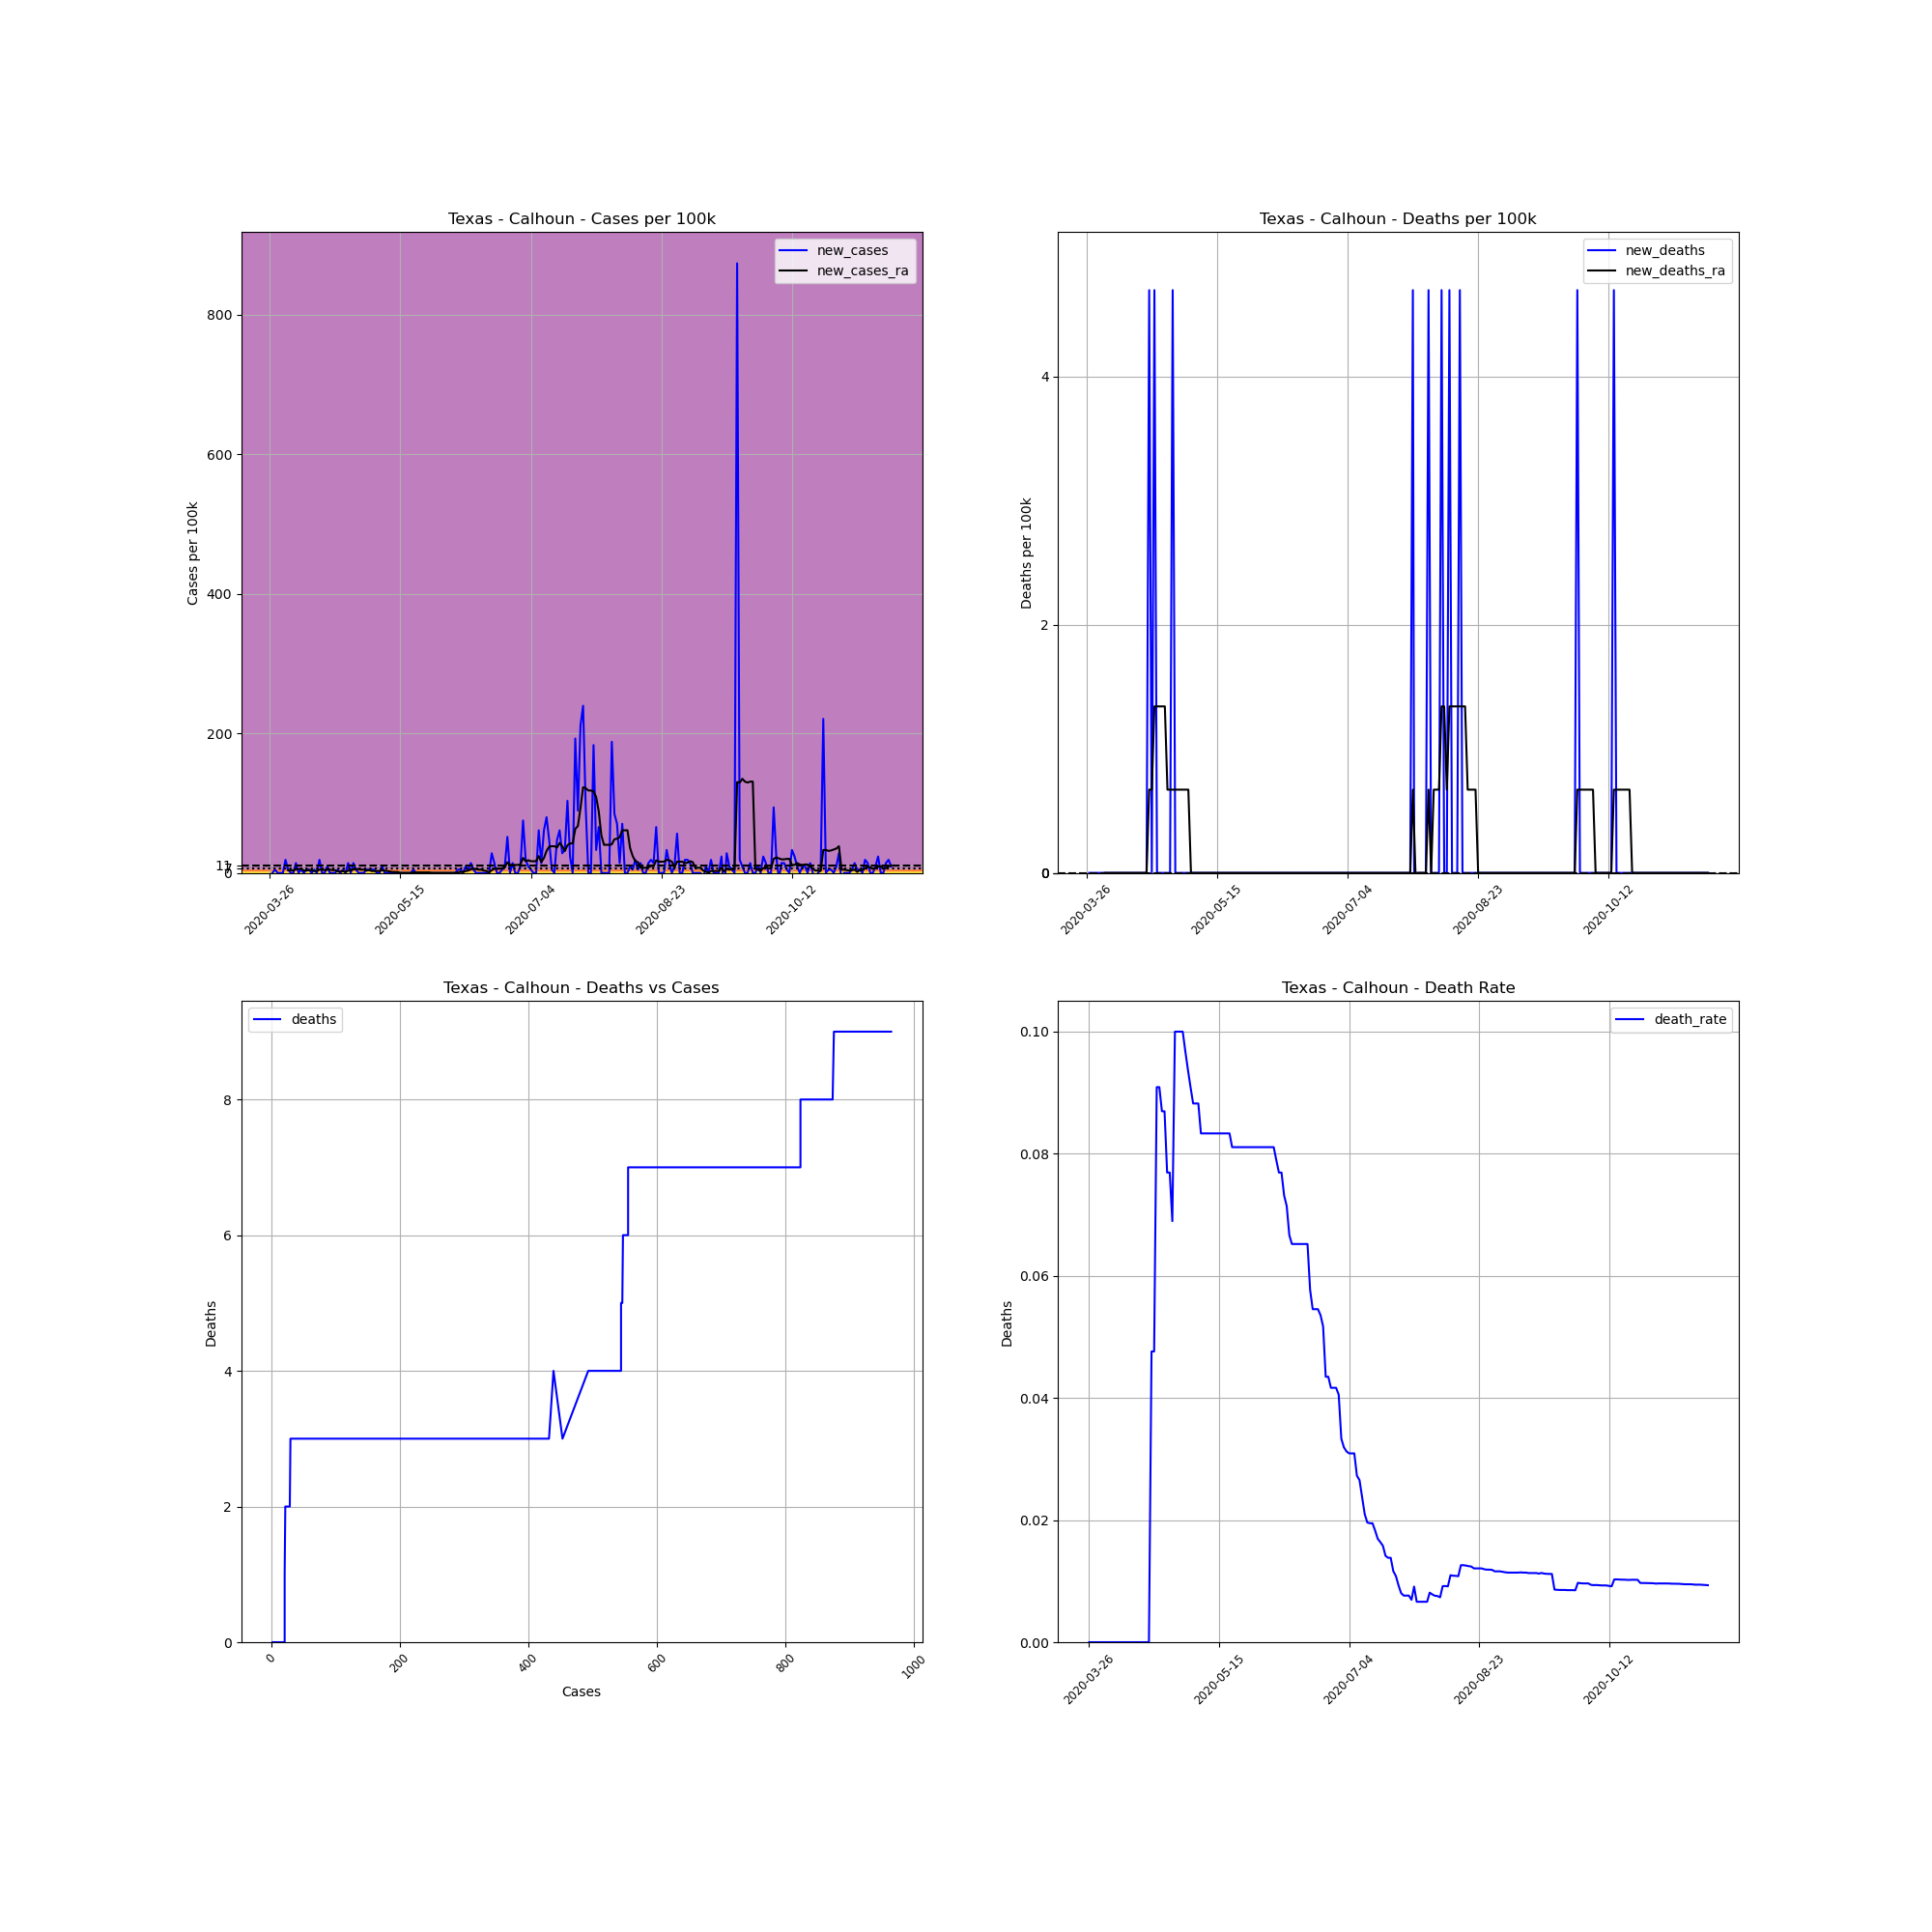

The table this chart was drawn from, first rows:
, date, county, state, fips, cases, deaths, COUNTY, STNAME, CTYNAME, POPESTIMATE2019, cases_per_100k, deaths_per_100k, death_rate, new_cases, new_deaths, new_cases_ra, new_deaths_ra
395265, 2020-03-26, Calhoun, Texas, 48057, 2, 0, 57, Texas, Calhoun, 21290, 9.394, 0.0, 0.0, , , , 
395266, 2020-03-27, Calhoun, Texas, 48057, 2, 0, 57, Texas, Calhoun, 21290, 9.394, 0.0, 0.0, 0.0, 0.0, , 
395267, 2020-03-28, Calhoun, Texas, 48057, 3, 0, 57, Texas, Calhoun, 21290, 14.09, 0.0, 0.0, 4.697, 0.0, , 
395268, 2020-03-29, Calhoun, Texas, 48057, 3, 0, 57, Texas, Calhoun, 21290, 14.09, 0.0, 0.0, 0.0, 0.0, , 
395269, 2020-03-30, Calhoun, Texas, 48057, 3, 0, 57, Texas, Calhoun, 21290, 14.09, 0.0, 0.0, 0.0, 0.0, , 
395270, 2020-03-31, Calhoun, Texas, 48057, 3, 0, 57, Texas, Calhoun, 21290, 14.09, 0.0, 0.0, 0.0, 0.0, , 
395271, 2020-04-01, Calhoun, Texas, 48057, 7, 0, 57, Texas, Calhoun, 21290, 32.88, 0.0, 0.0, 18.79, 0.0, , 
395272, 2020-04-02, Calhoun, Texas, 48057, 8, 0, 57, Texas, Calhoun, 21290, 37.58, 0.0, 0.0, 4.697, 0.0, 4.026, 0.0
395273, 2020-04-03, Calhoun, Texas, 48057, 8, 0, 57, Texas, Calhoun, 21290, 37.58, 0.0, 0.0, 0.0, 0.0, 4.026, 0.0
395274, 2020-04-04, Calhoun, Texas, 48057, 8, 0, 57, Texas, Calhoun, 21290, 37.58, 0.0, 0.0, 0.0, 0.0, 3.355, 0.0
395275, 2020-04-05, Calhoun, Texas, 48057, 11, 0, 57, Texas, Calhoun, 21290, 51.67, 0.0, 0.0, 14.09, 0.0, 5.368, 0.0
395276, 2020-04-06, Calhoun, Texas, 48057, 11, 0, 57, Texas, Calhoun, 21290, 51.67, 0.0, 0.0, 0.0, 0.0, 5.368, 0.0
395277, 2020-04-07, Calhoun, Texas, 48057, 12, 0, 57, Texas, Calhoun, 21290, 56.36, 0.0, 0.0, 4.697, 0.0, 6.039, 0.0
395278, 2020-04-08, Calhoun, Texas, 48057, 12, 0, 57, Texas, Calhoun, 21290, 56.36, 0.0, 0.0, 0.0, 0.0, 3.355, 0.0
395279, 2020-04-09, Calhoun, Texas, 48057, 13, 0, 57, Texas, Calhoun, 21290, 61.06, 0.0, 0.0, 4.697, 0.0, 3.355, 0.0
395280, 2020-04-10, Calhoun, Texas, 48057, 14, 0, 57, Texas, Calhoun, 21290, 65.76, 0.0, 0.0, 4.697, 0.0, 4.026, 0.0
395281, 2020-04-11, Calhoun, Texas, 48057, 14, 0, 57, Texas, Calhoun, 21290, 65.76, 0.0, 0.0, 0.0, 0.0, 4.026, 0.0
395282, 2020-04-12, Calhoun, Texas, 48057, 15, 0, 57, Texas, Calhoun, 21290, 70.46, 0.0, 0.0, 4.697, 0.0, 2.684, 0.0
395283, 2020-04-13, Calhoun, Texas, 48057, 15, 0, 57, Texas, Calhoun, 21290, 70.46, 0.0, 0.0, 0.0, 0.0, 2.684, 0.0
395284, 2020-04-14, Calhoun, Texas, 48057, 19, 0, 57, Texas, Calhoun, 21290, 89.24, 0.0, 0.0, 18.79, 0.0, 4.697, 0.0
395285, 2020-04-15, Calhoun, Texas, 48057, 19, 0, 57, Texas, Calhoun, 21290, 89.24, 0.0, 0.0, 0.0, 0.0, 4.697, 0.0
395286, 2020-04-16, Calhoun, Texas, 48057, 19, 0, 57, Texas, Calhoun, 21290, 89.24, 0.0, 0.0, 0.0, 0.0, 4.026, 0.0
395287, 2020-04-17, Calhoun, Texas, 48057, 21, 0, 57, Texas, Calhoun, 21290, 98.64, 0.0, 0.0, 9.394, 0.0, 4.697, 0.0
395288, 2020-04-18, Calhoun, Texas, 48057, 21, 0, 57, Texas, Calhoun, 21290, 98.64, 0.0, 0.0, 0.0, 0.0, 4.697, 0.0
395289, 2020-04-19, Calhoun, Texas, 48057, 21, 1, 57, Texas, Calhoun, 21290, 98.64, 4.697, 0.04762, 0.0, 4.697, 4.026, 0.671
395290, 2020-04-20, Calhoun, Texas, 48057, 21, 1, 57, Texas, Calhoun, 21290, 98.64, 4.697, 0.04762, 0.0, 0.0, 4.026, 0.671
395291, 2020-04-21, Calhoun, Texas, 48057, 22, 2, 57, Texas, Calhoun, 21290, 103.3, 9.394, 0.09091, 4.697, 4.697, 2.013, 1.342
395292, 2020-04-22, Calhoun, Texas, 48057, 22, 2, 57, Texas, Calhoun, 21290, 103.3, 9.394, 0.09091, 0.0, 0.0, 2.013, 1.342
395293, 2020-04-23, Calhoun, Texas, 48057, 23, 2, 57, Texas, Calhoun, 21290, 108, 9.394, 0.08696, 4.697, 0.0, 2.684, 1.342
395294, 2020-04-24, Calhoun, Texas, 48057, 23, 2, 57, Texas, Calhoun, 21290, 108, 9.394, 0.08696, 0.0, 0.0, 1.342, 1.342
395295, 2020-04-25, Calhoun, Texas, 48057, 26, 2, 57, Texas, Calhoun, 21290, 122.1, 9.394, 0.07692, 14.09, 0.0, 3.355, 1.342
395296, 2020-04-26, Calhoun, Texas, 48057, 26, 2, 57, Texas, Calhoun, 21290, 122.1, 9.394, 0.07692, 0.0, 0.0, 3.355, 0.671
395297, 2020-04-27, Calhoun, Texas, 48057, 29, 2, 57, Texas, Calhoun, 21290, 136.2, 9.394, 0.06897, 14.09, 0.0, 5.368, 0.671
395298, 2020-04-28, Calhoun, Texas, 48057, 30, 3, 57, Texas, Calhoun, 21290, 140.9, 14.09, 0.1, 4.697, 4.697, 5.368, 0.671
395299, 2020-04-29, Calhoun, Texas, 48057, 30, 3, 57, Texas, Calhoun, 21290, 140.9, 14.09, 0.1, 0.0, 0.0, 5.368, 0.671
395300, 2020-04-30, Calhoun, Texas, 48057, 30, 3, 57, Texas, Calhoun, 21290, 140.9, 14.09, 0.1, 0.0, 0.0, 4.697, 0.671
395301, 2020-05-01, Calhoun, Texas, 48057, 30, 3, 57, Texas, Calhoun, 21290, 140.9, 14.09, 0.1, 0.0, 0.0, 4.697, 0.671
395302, 2020-05-02, Calhoun, Texas, 48057, 31, 3, 57, Texas, Calhoun, 21290, 145.6, 14.09, 0.09677, 4.697, 0.0, 3.355, 0.671
395303, 2020-05-03, Calhoun, Texas, 48057, 32, 3, 57, Texas, Calhoun, 21290, 150.3, 14.09, 0.09375, 4.697, 0.0, 4.026, 0.671
395304, 2020-05-04, Calhoun, Texas, 48057, 33, 3, 57, Texas, Calhoun, 21290, 155, 14.09, 0.09091, 4.697, 0.0, 2.684, 0.671
395305, 2020-05-05, Calhoun, Texas, 48057, 34, 3, 57, Texas, Calhoun, 21290, 159.7, 14.09, 0.08824, 4.697, 0.0, 2.684, 0.0
395306, 2020-05-06, Calhoun, Texas, 48057, 34, 3, 57, Texas, Calhoun, 21290, 159.7, 14.09, 0.08824, 0.0, 0.0, 2.684, 0.0
395307, 2020-05-07, Calhoun, Texas, 48057, 34, 3, 57, Texas, Calhoun, 21290, 159.7, 14.09, 0.08824, 0.0, 0.0, 2.684, 0.0
395308, 2020-05-08, Calhoun, Texas, 48057, 36, 3, 57, Texas, Calhoun, 21290, 169.1, 14.09, 0.08333, 9.394, 0.0, 4.026, 0.0
395309, 2020-05-09, Calhoun, Texas, 48057, 36, 3, 57, Texas, Calhoun, 21290, 169.1, 14.09, 0.08333, 0.0, 0.0, 3.355, 0.0
395310, 2020-05-10, Calhoun, Texas, 48057, 36, 3, 57, Texas, Calhoun, 21290, 169.1, 14.09, 0.08333, 0.0, 0.0, 2.684, 0.0
395311, 2020-05-11, Calhoun, Texas, 48057, 36, 3, 57, Texas, Calhoun, 21290, 169.1, 14.09, 0.08333, 0.0, 0.0, 2.013, 0.0
395312, 2020-05-12, Calhoun, Texas, 48057, 36, 3, 57, Texas, Calhoun, 21290, 169.1, 14.09, 0.08333, 0.0, 0.0, 1.342, 0.0
395313, 2020-05-13, Calhoun, Texas, 48057, 36, 3, 57, Texas, Calhoun, 21290, 169.1, 14.09, 0.08333, 0.0, 0.0, 1.342, 0.0
395314, 2020-05-14, Calhoun, Texas, 48057, 36, 3, 57, Texas, Calhoun, 21290, 169.1, 14.09, 0.08333, 0.0, 0.0, 1.342, 0.0
395315, 2020-05-15, Calhoun, Texas, 48057, 36, 3, 57, Texas, Calhoun, 21290, 169.1, 14.09, 0.08333, 0.0, 0.0, 0.0, 0.0
395316, 2020-05-16, Calhoun, Texas, 48057, 36, 3, 57, Texas, Calhoun, 21290, 169.1, 14.09, 0.08333, 0.0, 0.0, 0.0, 0.0
395317, 2020-05-17, Calhoun, Texas, 48057, 36, 3, 57, Texas, Calhoun, 21290, 169.1, 14.09, 0.08333, 0.0, 0.0, 0.0, 0.0
395318, 2020-05-18, Calhoun, Texas, 48057, 36, 3, 57, Texas, Calhoun, 21290, 169.1, 14.09, 0.08333, 0.0, 0.0, 0.0, 0.0
395319, 2020-05-19, Calhoun, Texas, 48057, 36, 3, 57, Texas, Calhoun, 21290, 169.1, 14.09, 0.08333, 0.0, 0.0, 0.0, 0.0
395320, 2020-05-20, Calhoun, Texas, 48057, 37, 3, 57, Texas, Calhoun, 21290, 173.8, 14.09, 0.08108, 4.697, 0.0, 0.671, 0.0
395321, 2020-05-21, Calhoun, Texas, 48057, 37, 3, 57, Texas, Calhoun, 21290, 173.8, 14.09, 0.08108, 0.0, 0.0, 0.671, 0.0
395322, 2020-05-22, Calhoun, Texas, 48057, 37, 3, 57, Texas, Calhoun, 21290, 173.8, 14.09, 0.08108, 0.0, 0.0, 0.671, 0.0
395323, 2020-05-23, Calhoun, Texas, 48057, 37, 3, 57, Texas, Calhoun, 21290, 173.8, 14.09, 0.08108, 0.0, 0.0, 0.671, 0.0
395324, 2020-05-24, Calhoun, Texas, 48057, 37, 3, 57, Texas, Calhoun, 21290, 173.8, 14.09, 0.08108, 0.0, 0.0, 0.671, 0.0
... 179 more rows
